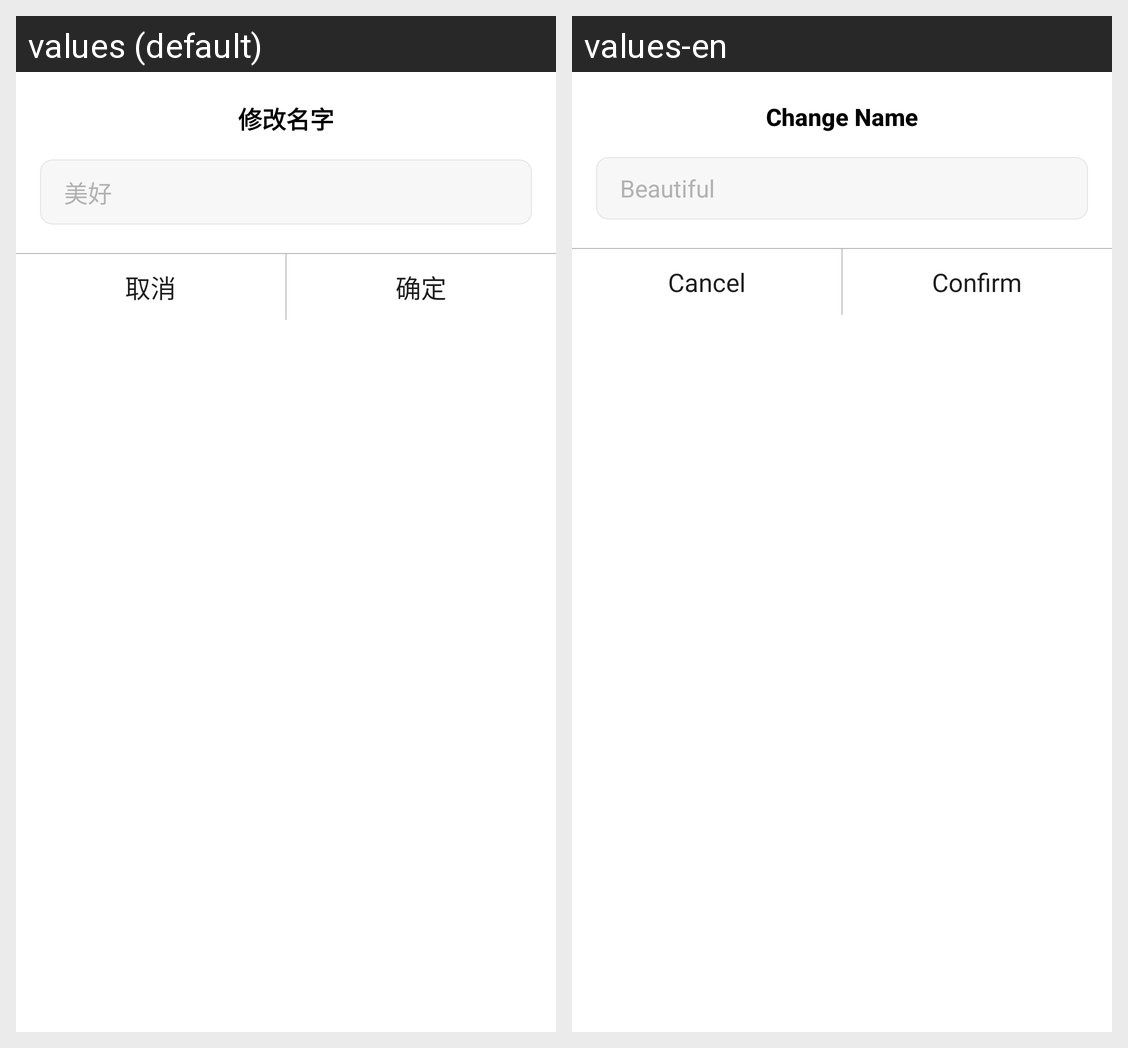

Translations of the strings shown on this Android screen, per locale in the grid:
Android screen res/layout/dialog_edit_info.xml rendered under 2 locales, left to right: values (default), values-en. Device: Nexus 5 (rendered at 1080×1920; each locale shown at half size, 540×960, under a caption strip naming it); theme AppTheme.
Strings drawn on this screen, with the default value and each locale's value (text and hints the layout hard-codes, and strings that could not be matched under every locale, appear in the picture but are not listed):

btn_change_name
  values: 修改名字
  values-en: Change Name

hint_beautiful
  values: 美好
  values-en: Beautiful

btn_cancel
  values: 取消
  values-en: Cancel

btn_confirm
  values: 确定
  values-en: Confirm
